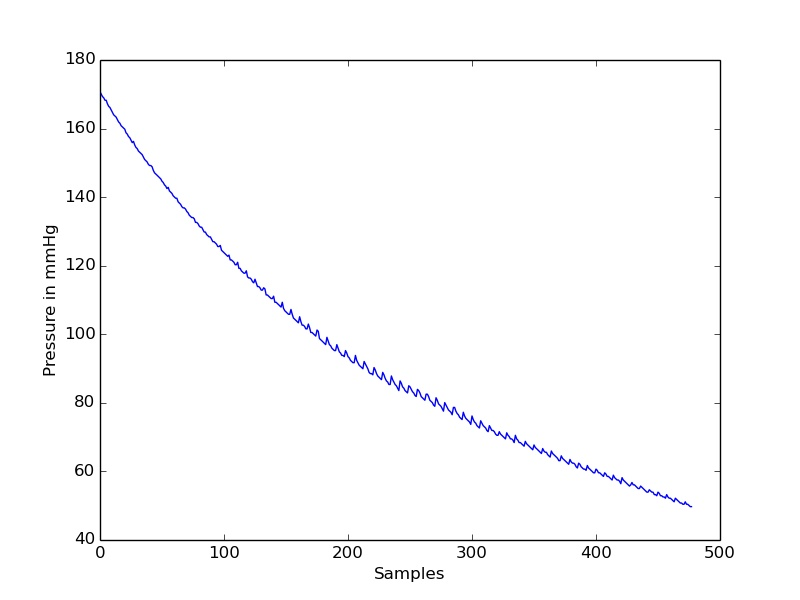

The data file committed next to this chart (first rows):
timestamp(seconds), value
0.0, 170.7
0.05, 170
0.1, 169.3
0.15, 169
0.2, 168.3
0.25, 168.3
0.3, 167.2
0.35, 166.5
0.4, 166.2
0.45, 165.4
0.5, 164.8
0.55, 164
0.6, 163.7
0.65, 163.3
0.7, 162.6
0.75, 161.9
0.8, 161.6
0.85, 160.9
0.9, 160.5
0.95, 160.2
1.0, 159.8
1.05, 158.8
1.1, 158.4
1.15, 157.7
1.2, 157.3
1.25, 156.6
1.3, 155.9
1.35, 156.3
1.4, 155.2
1.45, 154.5
1.5, 154.2
1.55, 153.4
1.6, 153.1
1.65, 152.8
1.7, 152.4
1.75, 151.7
1.8, 151
1.85, 150.6
1.9, 150.3
1.95, 149.6
2.0, 149.2
2.05, 149.2
2.1, 148.9
2.15, 147.8
2.2, 147.1
2.25, 146.8
2.3, 146.4
2.35, 146
2.4, 145.7
2.45, 145.3
2.5, 144.6
2.55, 144.3
2.6, 143.6
2.65, 143.2
2.7, 142.5
2.75, 142.9
2.8, 141.8
2.85, 141.5
2.9, 141.1
2.95, 140.4
... 418 more rows
